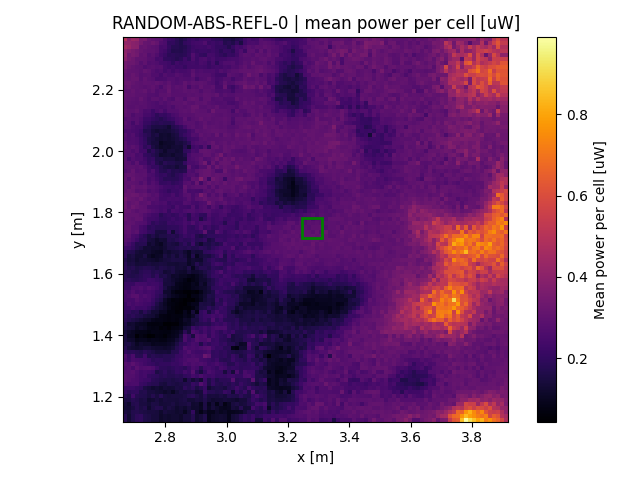

Data behind this chart, as committed beside it:
x, y, z
2.67, 1.125, 0.1798
2.67, 1.138, 0.1798
2.67, 1.151, 0.1502
2.67, 1.164, 0.1321
2.67, 1.177, 0.1416
2.67, 1.19, 0.1539
2.67, 1.203, 0.1836
2.67, 1.216, 0.2129
2.67, 1.229, 0.2196
2.67, 1.242, 0.2713
2.67, 1.255, 0.2809
2.67, 1.268, 0.2835
2.67, 1.281, 0.2726
2.67, 1.294, 0.2641
2.67, 1.307, 0.2804
2.67, 1.32, 0.2516
2.67, 1.333, 0.2682
2.67, 1.346, 0.2006
2.67, 1.36, 0.1759
2.67, 1.373, 0.1533
2.67, 1.386, 0.1458
2.67, 1.399, 0.1495
2.67, 1.412, 0.1344
2.67, 1.425, 0.1547
2.67, 1.438, 0.1666
2.67, 1.451, 0.1852
2.67, 1.464, 0.1964
2.67, 1.477, 0.2045
2.67, 1.49, 0.2227
2.67, 1.503, 0.2264
2.67, 1.516, 0.2498
2.67, 1.529, 0.248
2.67, 1.542, 0.261
2.67, 1.555, 0.2183
2.67, 1.568, 0.2168
2.67, 1.581, 0.1863
2.67, 1.594, 0.1858
2.67, 1.607, 0.1748
2.67, 1.62, 0.1885
2.67, 1.633, 0.1804
2.67, 1.646, 0.167
2.67, 1.66, 0.1958
2.67, 1.673, 0.1972
2.67, 1.686, 0.2253
2.67, 1.699, 0.2619
2.67, 1.712, 0.281
2.67, 1.725, 0.2851
2.67, 1.738, 0.297
2.67, 1.751, 0.3089
2.67, 1.764, 0.2952
2.67, 1.777, 0.3201
2.67, 1.79, 0.3077
2.67, 1.803, 0.3184
2.67, 1.816, 0.3363
2.67, 1.829, 0.3282
2.67, 1.842, 0.3487
2.67, 1.855, 0.3232
2.67, 1.868, 0.3032
2.67, 1.881, 0.3059
2.67, 1.894, 0.3014
... 9,156 more rows
